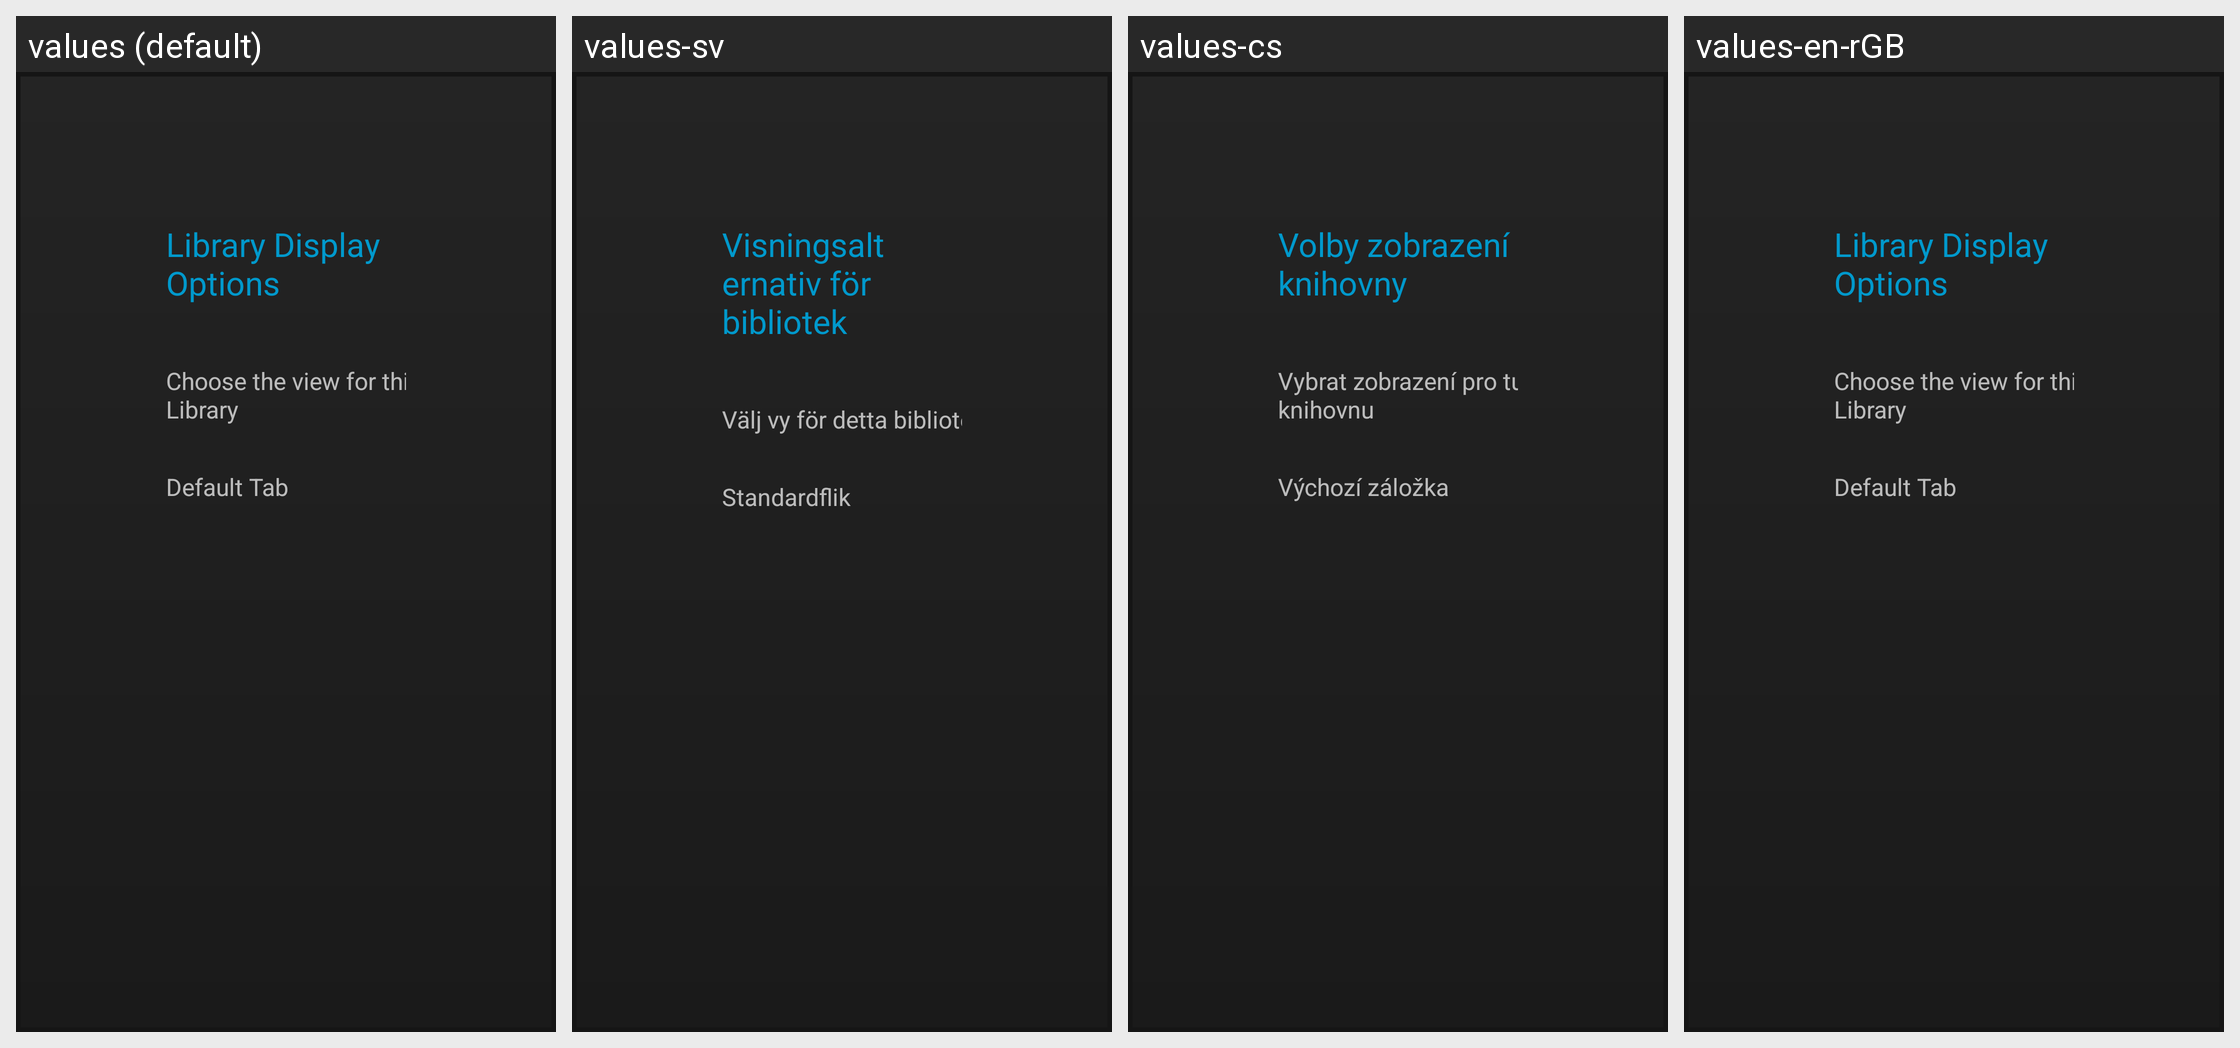

For this localized Android screen grid, give each drawn string resource with its value in every locale shown.
Android screen res/layout/tab_display_prefs.xml rendered under 4 locales, left to right: values (default), values-sv, values-cs, values-en-rGB. Device: Nexus 5 (rendered at 1080×1920; each locale shown at half size, 540×960, under a caption strip naming it); theme AppTheme.
Other locales in the repository, not shown: values-af, values-am, values-ar, values-as, values-az, values-be, values-bg, values-bg-rBG, values-bn, values-bs, values-ca, values-da, values-de, values-de-rDE, values-el, values-en-rIN, values-en-rXC, values-es, values-es-rAR, values-es-rCO, values-es-rES, values-es-rMX, values-es-rUS, values-et, values-et-rEE, values-eu, values-fa, values-fi, values-fr, values-fr-rCA, values-fr-rFR, values-gl, values-gsw, values-gu, values-he, values-hi, values-hr, values-hu, values-hy, values-id, values-in, values-is, values-is-rIS, values-it, values-iw, values-ja, values-ka, values-kk, values-km, values-kn, values-ko, values-ky, values-lo, values-lt, values-lt-rLT, values-lv, values-mk, values-ml, values-mn, values-mr, values-ms, values-my, values-nb, values-ne, values-nl, values-or, values-pa, values-pl, values-pt, values-pt-rBR, values-pt-rPT, values-ro, values-ru, values-si, values-sk, values-sl, values-sl-rSI, values-sq, values-sr, values-sw, values-ta, values-te, values-th, values-tl, values-tr, values-uk, values-ur, values-uz, values-vi, values-zh-rCN, values-zh-rHK, values-zh-rTW, values-zu.
Strings drawn on this screen, with the default value and each locale's value (text and hints the layout hard-codes, and strings that could not be matched under every locale, appear in the picture but are not listed):

lbl_tab_display_pref_desc
  values: Library Display Options
  values-sv: Visningsalternativ för bibliotek
  values-cs: Volby zobrazení knihovny
  values-en-rGB: Library Display Options

lbl_choose_view
  values: Choose the view for this Library
  values-sv: Välj vy för detta bibliotek
  values-cs: Vybrat zobrazení pro tuto knihovnu
  values-en-rGB: Choose the view for this Library

lbl_default_tab
  values: Default Tab
  values-sv: Standardflik
  values-cs: Výchozí záložka
  values-en-rGB: Default Tab
